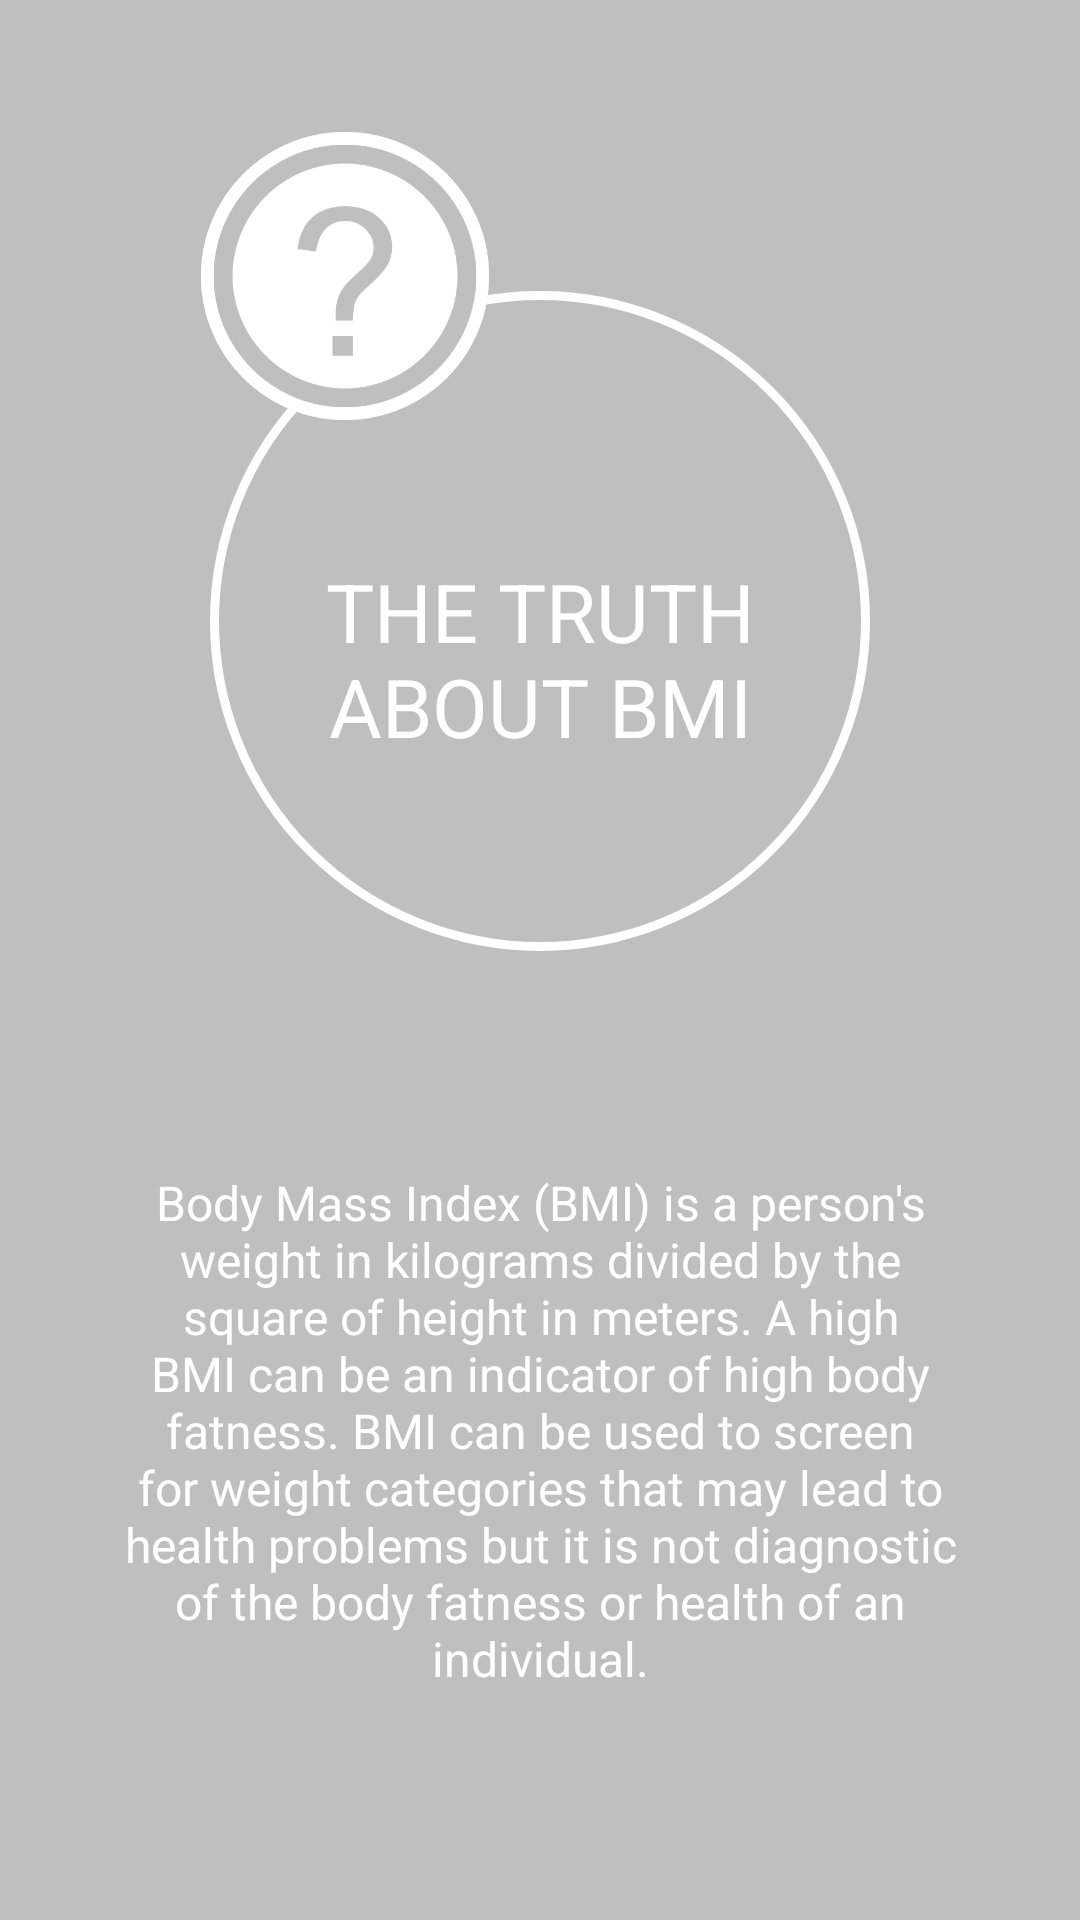

Reconstruct the res/layout file that produces this screen, plus the resources it refers to.
<!-- AndroidManifest.xml: application theme AppTheme -->
<!-- res/layout/about_layout.xml -->
<?xml version="1.0" encoding="utf-8"?>
<RelativeLayout xmlns:android="http://schemas.android.com/apk/res/android"
    android:orientation="vertical"
    android:layout_width="match_parent"
    android:layout_height="match_parent"
    android:background="@color/additionalColor"
    android:id="@+id/aboutInfo">

    <TextView
        android:id="@+id/aboutYourBmi"
        android:layout_width="220dp"
        android:layout_height="220dp"
        android:layout_gravity="center_horizontal|top"
        android:width="220dp"
        android:height="220dp"
        android:background="@drawable/roundgrey2"
        android:gravity="center"
        android:paddingTop="25dp"
        android:text="@string/about_text"
        android:textColor="@color/backgroundColor"
        android:textSize="27sp"
        android:layout_marginTop="55dp"
        android:layout_alignTop="@+id/imageViewAbout"
        android:layout_centerHorizontal="true" />

    <TextView
        android:id="@+id/aboutYourBmiDescription"
        android:layout_width="280dp"
        android:layout_height="240dp"
        android:text="@string/bmiDescription"
        android:textColor="@color/backgroundColor"
        android:textSize="16sp"
        android:layout_gravity="center_vertical|right"
        android:gravity="center"
        android:layout_below="@+id/aboutYourBmi"
        android:layout_centerHorizontal="true"
        android:layout_marginTop="40dp" />

    <ImageView
        android:id="@+id/imageViewAbout"
        android:layout_width="match_parent"
        android:layout_height="100dp"
        android:src="@drawable/ask"
        android:layout_marginTop="42dp"
        android:layout_marginEnd="60dp"
        android:layout_alignParentTop="true"
        android:layout_alignEnd="@+id/aboutYourBmi" />

</RelativeLayout>
<!-- resources referenced by this layout -->
<resources>
  <color name="additionalColor">#bfbfbf</color>
  <color name="backgroundColor">#ffffff</color>
  <!-- drawable ask: png bitmap (drawable, 26673 bytes) -->
  <!-- drawable roundgrey2 (drawable) -->
  <?xml version="1.0" encoding="utf-8"?>
  <selector xmlns:android="http://schemas.android.com/apk/res/android">
      <item android:drawable="@drawable/roundgrey" />
  </selector>
  <string name="about_text">THE TRUTH ABOUT BMI</string>
  <string name="bmiDescription">Body Mass Index (BMI) is a person\'s weight in kilograms divided by the square of height in meters. A high BMI can be an indicator of high body fatness. BMI can be used to screen for weight categories that may lead to health problems but it is not diagnostic of the body fatness or health of an individual.</string>
  <style name="AppTheme" parent="@style/Theme.AppCompat.Light.DarkActionBar">
          <item name="windowActionBar">false</item>
          <item name="windowNoTitle">true</item>
          <item name="colorPrimary">@color/colorPrimary</item>
          <item name="colorPrimaryDark">@color/colorPrimaryDark</item>
          <item name="colorAccent">@color/colorAccent</item>
          <item name="android:popupMenuStyle">@style/PopupMenu</item>
          <item name="textAppearanceLargePopupMenu">@style/myPopupMenuTextAppearanceLarge</item>
          <item name="android:textAppearanceLargePopupMenu">@style/myPopupMenuTextAppearanceLarge</item>
          <item name="textAppearanceSmallPopupMenu">@style/myPopupMenuTextAppearanceSmall</item>
          <item name="android:textAppearanceSmallPopupMenu">@style/myPopupMenuTextAppearanceSmall</item>
          <item name="android:navigationBarColor">@color/myBlack</item>
  
      </style>
  <!-- drawable roundgrey (drawable) -->
  <?xml version="1.0" encoding="utf-8"?>
   <shape xmlns:android="http://schemas.android.com/apk/res/android"
          android:shape="oval">
  
  
          <stroke
              android:width="3dp"
              android:color="#ffffff" />
          <size
              android:width="60dp" android:height="60dp"/>
  
  </shape>
  <color name="colorPrimary">#000000</color>
  <color name="colorPrimaryDark">#000000</color>
  <color name="colorAccent">#000000</color>
  <style name="PopupMenu" parent="Widget.AppCompat.PopupMenu.Overflow">
          <item name="android:popupBackground">@color/backgroundColor</item>
          <item name="android:textColor">@color/additionalColor</item>
          <item name="android:textSize">14sp</item>
      </style>
  <style name="myPopupMenuTextAppearanceLarge" parent="@style/TextAppearance.AppCompat.Light.Widget.PopupMenu.Large">
          <item name="android:textColor">@color/additionalColor</item>
          <item name="android:textSize">14sp</item>
      </style>
  <style name="myPopupMenuTextAppearanceSmall" parent="@style/TextAppearance.AppCompat.Light.Widget.PopupMenu.Small">
          <item name="android:textColor">@color/additionalColor</item>
          <item name="android:textSize">14sp</item>
      </style>
  <color name="myBlack">#000000</color>
</resources>
